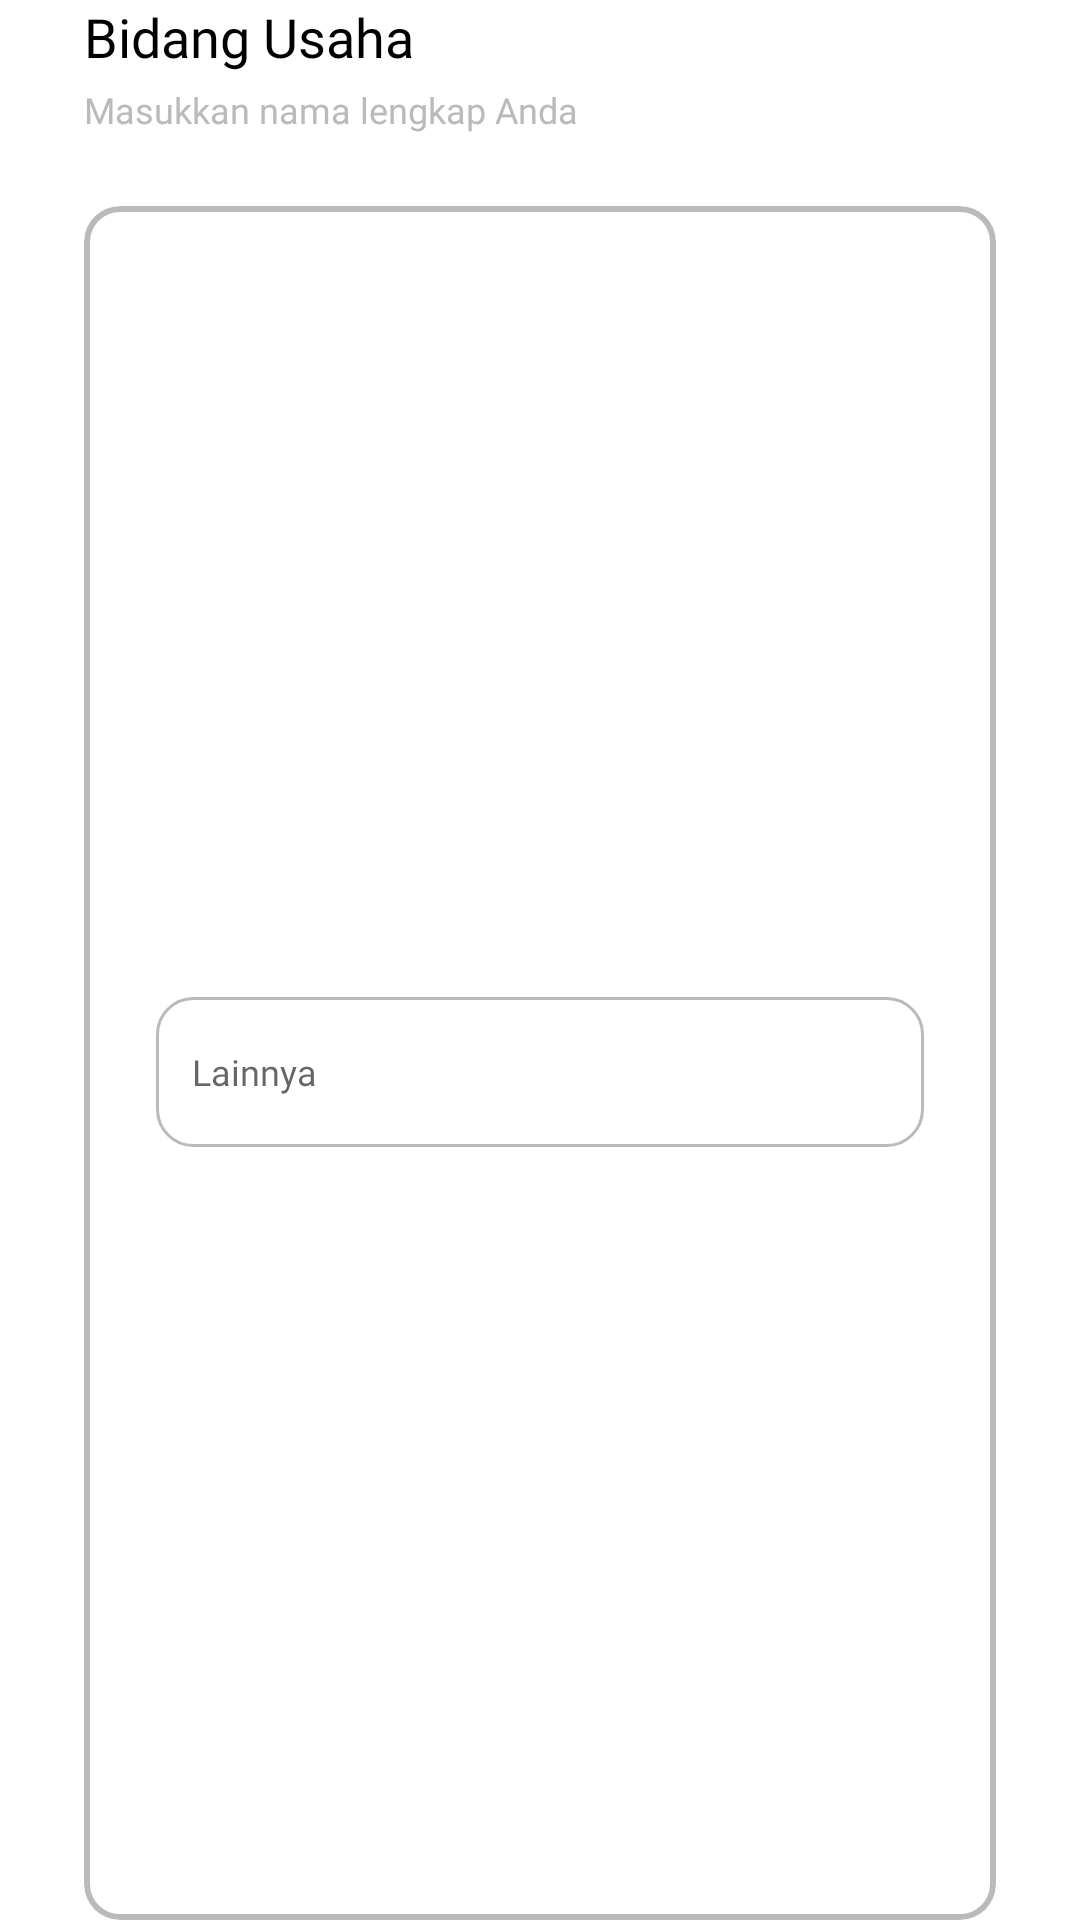

This screen was rendered from an Android layout file. Write that file and the resources it references.
<!-- AndroidManifest.xml: application theme Theme.MultiStepForm -->
<!-- res/layout/fragment_checkbox_form.xml -->
<?xml version="1.0" encoding="utf-8"?>
<androidx.constraintlayout.widget.ConstraintLayout xmlns:android="http://schemas.android.com/apk/res/android"
    xmlns:app="http://schemas.android.com/apk/res-auto"
    xmlns:tools="http://schemas.android.com/tools"
    android:layout_width="match_parent"
    android:layout_height="match_parent"
    android:paddingHorizontal="28dp">

    <TextView
        android:id="@+id/tv_form_title"
        android:layout_width="match_parent"
        android:layout_height="wrap_content"
        android:fontFamily="@font/inter_semibold"
        android:text="Bidang Usaha"
        android:textColor="@color/black"
        android:textSize="18sp"
        app:layout_constraintTop_toTopOf="parent" />

    <TextView
        android:id="@+id/tv_form_description"
        android:layout_width="match_parent"
        android:layout_height="wrap_content"
        android:layout_marginTop="4dp"
        android:fontFamily="@font/inter_regular"
        android:text="Masukkan nama lengkap Anda"
        android:textColor="@color/gray"
        android:textSize="12sp"
        app:layout_constraintTop_toBottomOf="@id/tv_form_title" />

    <com.google.android.material.card.MaterialCardView
        android:layout_width="match_parent"
        android:layout_height="0dp"
        android:layout_marginTop="24dp"
        app:layout_constraintBottom_toBottomOf="parent"
        app:layout_constraintTop_toBottomOf="@id/tv_form_description"
        app:strokeColor="@color/gray"
        app:cardCornerRadius="12dp"
        app:strokeWidth="2dp">

        <LinearLayout
            android:layout_width="match_parent"
            android:layout_height="match_parent"
            android:orientation="vertical"
            android:gravity="center"
            android:clipToPadding="false"
            android:paddingHorizontal="24dp">

            <androidx.recyclerview.widget.RecyclerView
                android:id="@+id/rv_checkbox"
                android:layout_width="match_parent"
                android:layout_height="wrap_content"
                android:orientation="vertical"
                app:layoutManager="androidx.recyclerview.widget.LinearLayoutManager"
                tools:itemCount="10"
                android:layout_marginStart="-12dp"
                android:layout_marginEnd="-12dp"
                app:layout_behavior="@string/appbar_scrolling_view_behavior"
                tools:listitem="@layout/item_checkbox_form" />

            <EditText
                android:id="@+id/et_other_form"
                android:layout_width="match_parent"
                android:layout_height="50dp"
                android:layout_gravity="center"
                android:background="@drawable/bg_form_edit_text"
                android:fontFamily="@font/inter_regular"
                android:hint="Lainnya"
                android:inputType="text"
                android:scrollHorizontally="false"
                android:paddingHorizontal="12dp"
                android:textColor="@color/black"
                android:layout_marginTop="6dp"
                android:textSize="12sp" />

        </LinearLayout>

    </com.google.android.material.card.MaterialCardView>

</androidx.constraintlayout.widget.ConstraintLayout>
<!-- res/layout/item_checkbox_form.xml (included above) -->
<?xml version="1.0" encoding="utf-8"?>
<LinearLayout xmlns:android="http://schemas.android.com/apk/res/android"
    android:layout_width="match_parent"
    android:layout_height="wrap_content"
    android:gravity="center">

    <androidx.appcompat.widget.AppCompatCheckBox
        android:layout_width="wrap_content"
        android:layout_height="wrap_content"
        android:button="@android:color/transparent"
        android:background="@drawable/custom_checkbox"
        android:clickable="true"
        android:focusable="true"
        android:scaleX="0.4"
        android:scaleY="0.4"/>

    <TextView
        android:id="@+id/tv_checkbox_title"
        android:layout_width="match_parent"
        android:layout_height="wrap_content"
        android:fontFamily="@font/inter_regular"
        android:layout_marginStart="-2dp"
        android:text="Kuliner (Makanan/Minuman))"
        android:textColor="@color/black"
        android:textSize="14sp" />

</LinearLayout>
<!-- resources referenced by this layout -->
<resources>
  <color name="black">#FF000000</color>
  <color name="gray">#BABABA</color>
  <!-- drawable bg_form_edit_text (drawable) -->
  <?xml version="1.0" encoding="utf-8"?>
  <shape xmlns:android="http://schemas.android.com/apk/res/android">
  
      <solid android:color="@color/white" />
  
      <corners android:radius="12dp" />
  
      <stroke android:width="1dp" android:color="@color/gray" />
  
  </shape>
  <!-- drawable custom_checkbox (drawable) -->
  <?xml version="1.0" encoding="utf-8"?>
  <selector xmlns:android="http://schemas.android.com/apk/res/android" >
      <item android:state_checked="true" android:drawable="@drawable/checkbox_active" />
      <item android:state_pressed="true" android:drawable="@drawable/checkbox_active" />
      <item android:state_pressed="false" android:drawable="@drawable/checkbox_inactive" />
  </selector>
  <style name="Theme.MultiStepForm" parent="Theme.MaterialComponents.DayNight.DarkActionBar">
          
          <item name="colorPrimary">@color/purple_500</item>
          <item name="colorPrimaryVariant">@color/purple_700</item>
          <item name="colorOnPrimary">@color/white</item>
          
          <item name="colorSecondary">@color/teal_200</item>
          <item name="colorSecondaryVariant">@color/teal_700</item>
          <item name="colorOnSecondary">@color/black</item>
          
          <item name="android:statusBarColor" tools:targetApi="l">?attr/colorPrimaryVariant</item>
          
      </style>
  <color name="white">#FFFFFFFF</color>
  <!-- drawable checkbox_active (drawable) -->
  <vector xmlns:android="http://schemas.android.com/apk/res/android"
      android:width="20dp"
      android:height="20dp"
      android:viewportWidth="20"
      android:viewportHeight="20">
    <path
        android:pathData="M6,0L14,0A6,6 0,0 1,20 6L20,14A6,6 0,0 1,14 20L6,20A6,6 0,0 1,0 14L0,6A6,6 0,0 1,6 0z"
        android:fillColor="#2DABE6"/>
    <path
        android:pathData="M13.713,6.213C13.889,6.045 14.123,5.952 14.366,5.954C14.609,5.956 14.842,6.052 15.016,6.222C15.189,6.393 15.29,6.624 15.296,6.867C15.303,7.11 15.214,7.346 15.05,7.525L10.063,13.763C9.977,13.855 9.873,13.929 9.758,13.981C9.643,14.032 9.519,14.06 9.393,14.062C9.267,14.064 9.142,14.041 9.025,13.994C8.908,13.947 8.802,13.877 8.713,13.788L5.405,10.48C5.313,10.394 5.239,10.291 5.188,10.176C5.137,10.061 5.109,9.937 5.107,9.811C5.105,9.685 5.128,9.56 5.175,9.443C5.222,9.326 5.292,9.22 5.381,9.131C5.47,9.042 5.576,8.972 5.693,8.925C5.81,8.878 5.935,8.855 6.061,8.857C6.187,8.859 6.311,8.887 6.426,8.938C6.541,8.989 6.644,9.063 6.73,9.155L9.348,11.771L13.689,6.24C13.697,6.23 13.705,6.221 13.714,6.213H13.713Z"
        android:fillColor="#ffffff"/>
  </vector>
  <!-- drawable checkbox_inactive (drawable) -->
  <vector xmlns:android="http://schemas.android.com/apk/res/android"
      android:width="20dp"
      android:height="20dp"
      android:viewportWidth="20"
      android:viewportHeight="20">
    <path
        android:strokeWidth="1"
        android:pathData="M6,0.5L14,0.5A5.5,5.5 0,0 1,19.5 6L19.5,14A5.5,5.5 0,0 1,14 19.5L6,19.5A5.5,5.5 0,0 1,0.5 14L0.5,6A5.5,5.5 0,0 1,6 0.5z"
        android:fillColor="#ffffff"
        android:strokeColor="#BABABA"/>
  </vector>
  <color name="purple_500">#FF6200EE</color>
  <color name="purple_700">#FF3700B3</color>
  <color name="teal_200">#FF03DAC5</color>
  <color name="teal_700">#FF018786</color>
</resources>
